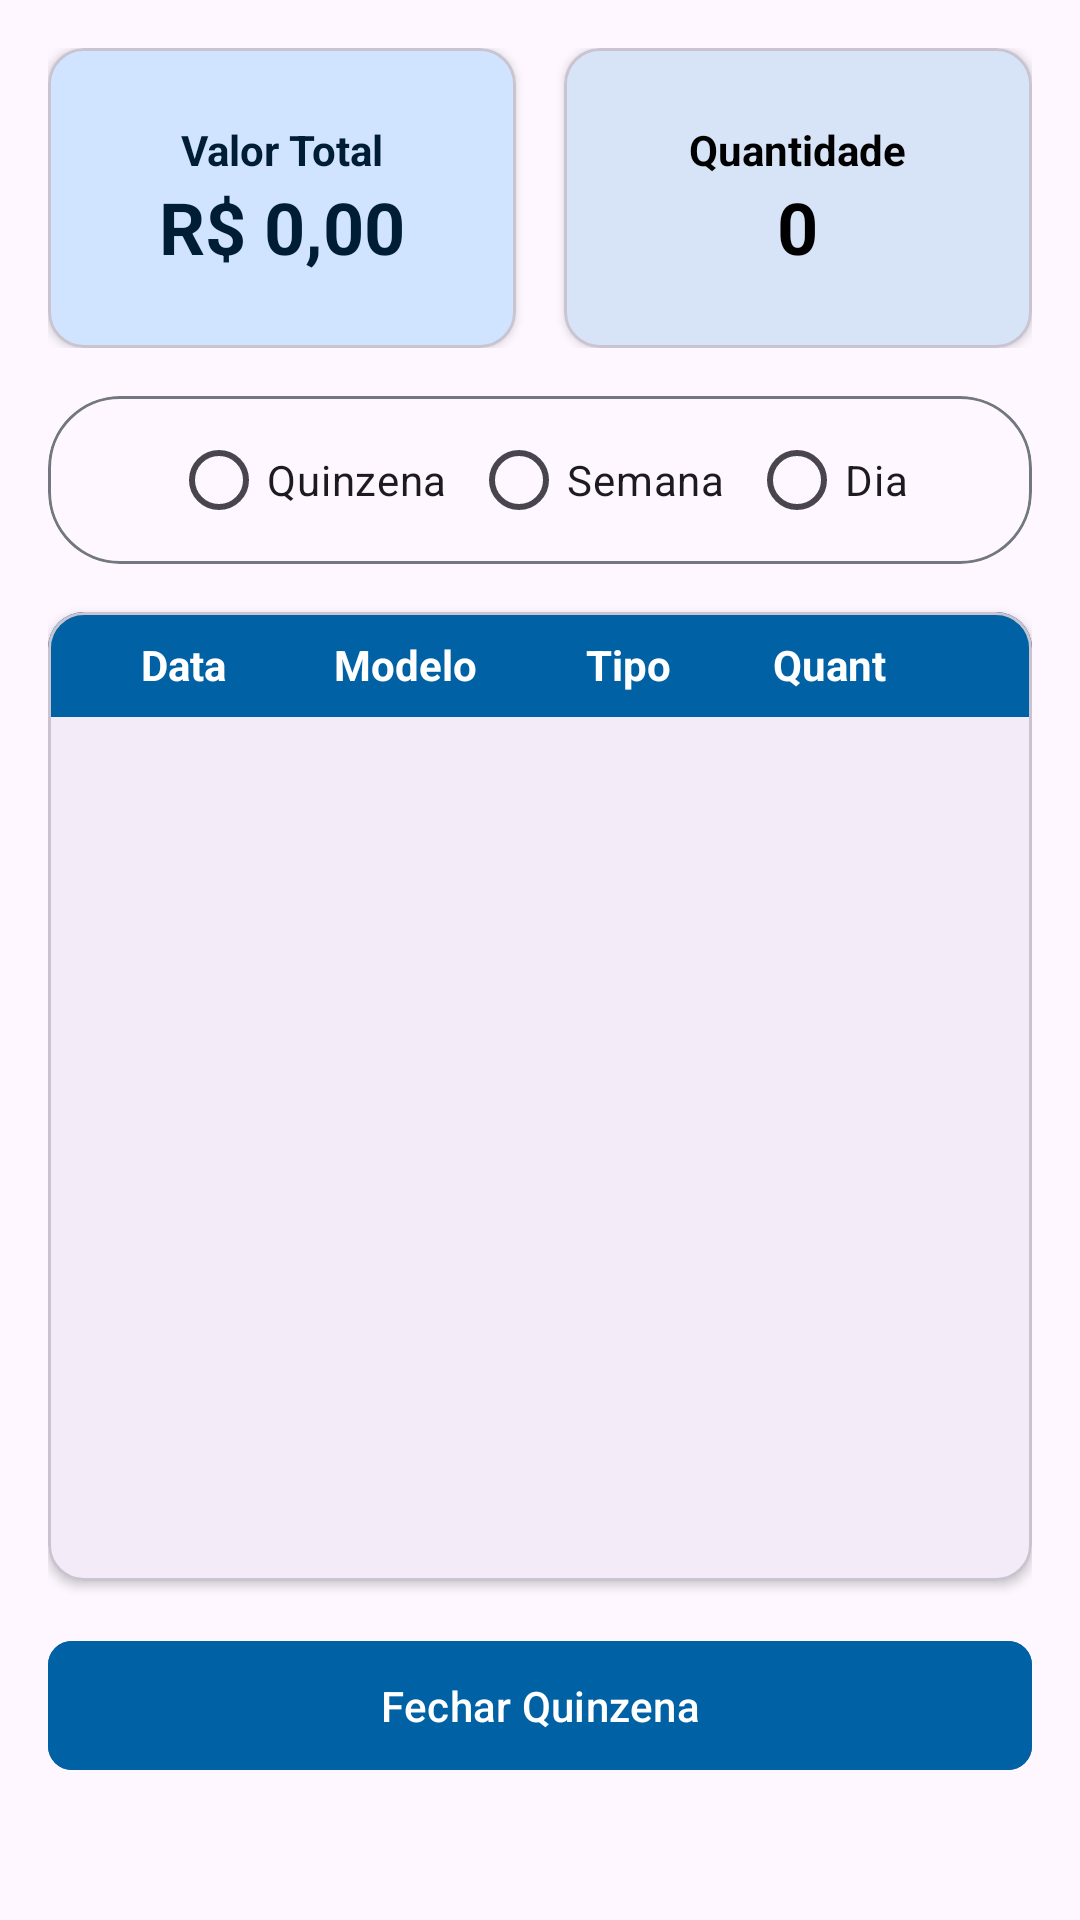

Produce the Android XML layout that renders to this screen, including the resource entries it uses.
<!-- AndroidManifest.xml: application theme Theme.Fabrica -->
<!-- res/layout/taloes.xml -->
<?xml version="1.0" encoding="utf-8"?>
<androidx.constraintlayout.widget.ConstraintLayout
    xmlns:android="http://schemas.android.com/apk/res/android"
    xmlns:app="http://schemas.android.com/apk/res-auto"
    android:layout_width="match_parent"
    android:layout_height="match_parent"
    android:padding="16dp">

    <FrameLayout
        android:id="@+id/tab_content_container"
        android:layout_width="match_parent"
        android:layout_height="match_parent">

        
        <LinearLayout
            android:id="@+id/tabela_layout"
            android:layout_width="match_parent"
            android:layout_height="match_parent"
            android:orientation="vertical">

            <LinearLayout
                android:layout_width="match_parent"
                android:layout_height="wrap_content"
                android:orientation="horizontal"
                android:baselineAligned="false">

                <com.google.android.material.card.MaterialCardView
                    android:layout_width="0dp"
                    android:layout_height="100dp"
                    android:layout_weight="1"
                    android:layout_marginEnd="8dp"
                    app:cardCornerRadius="12dp"
                    app:cardElevation="2dp"
                    app:cardBackgroundColor="@color/primaryContainer">

                    <LinearLayout
                        android:layout_width="match_parent"
                        android:layout_height="match_parent"
                        android:orientation="vertical"
                        android:gravity="center"
                        android:padding="8dp">

                        <TextView
                            android:layout_width="wrap_content"
                            android:layout_height="wrap_content"
                            android:text="Valor Total"
                            android:textColor="@color/onPrimaryContainer"
                            android:textSize="14sp"
                            android:textStyle="bold"/>

                        <TextView
                            android:id="@+id/valorTotal"
                            android:layout_width="wrap_content"
                            android:layout_height="wrap_content"
                            android:text="R$ 0,00"
                            android:textColor="@color/onPrimaryContainer"
                            android:textSize="24sp"
                            android:textStyle="bold"/>
                    </LinearLayout>
                </com.google.android.material.card.MaterialCardView>

                <com.google.android.material.card.MaterialCardView
                    android:layout_width="0dp"
                    android:layout_height="100dp"
                    android:layout_weight="1"
                    android:layout_marginStart="8dp"
                    app:cardCornerRadius="12dp"
                    app:cardElevation="2dp"
                    app:cardBackgroundColor="@color/secondaryContainer">

                    <LinearLayout
                        android:layout_width="match_parent"
                        android:layout_height="match_parent"
                        android:orientation="vertical"
                        android:gravity="center"
                        android:padding="8dp">

                        <TextView
                            android:layout_width="wrap_content"
                            android:layout_height="wrap_content"
                            android:text="Quantidade"
                            android:textColor="@color/black"
                            android:textSize="14sp"
                            android:textStyle="bold"/>

                        <TextView
                            android:id="@+id/quantidadeTotal"
                            android:layout_width="wrap_content"
                            android:layout_height="wrap_content"
                            android:text="0"
                            android:textColor="@color/black"
                            android:textSize="24sp"
                            android:textStyle="bold"/>
                    </LinearLayout>
                </com.google.android.material.card.MaterialCardView>

            </LinearLayout>

            <com.google.android.material.card.MaterialCardView
                android:layout_width="match_parent"
                android:layout_height="wrap_content"
                android:layout_marginTop="16dp"
                app:cardCornerRadius="24dp"
                app:cardElevation="0dp"
                app:strokeColor="@color/outline"
                app:strokeWidth="1dp">

                <RadioGroup
                    android:id="@+id/radioGrup"
                    android:layout_width="match_parent"
                    android:layout_height="wrap_content"
                    android:gravity="center"
                    android:orientation="horizontal"
                    android:padding="4dp">

                    <RadioButton
                        android:id="@+id/radioQ"
                        android:layout_width="wrap_content"
                        android:layout_height="wrap_content"
                        android:text="Quinzena"
                        android:minHeight="48dp"/>

                    <RadioButton
                        android:id="@+id/radioS"
                        android:layout_width="wrap_content"
                        android:layout_height="wrap_content"
                        android:layout_marginHorizontal="8dp"
                        android:text="Semana"
                        android:minHeight="48dp"/>

                    <RadioButton
                        android:id="@+id/radioD"
                        android:layout_width="wrap_content"
                        android:layout_height="wrap_content"
                        android:text="Dia"
                        android:minHeight="48dp"/>

                </RadioGroup>
            </com.google.android.material.card.MaterialCardView>

            <com.google.android.material.card.MaterialCardView
                android:layout_width="match_parent"
                android:layout_height="0dp"
                android:layout_weight="1"
                android:layout_marginTop="16dp"
                app:cardCornerRadius="12dp"
                app:cardElevation="2dp">

                <ScrollView
                    android:layout_width="match_parent"
                    android:layout_height="match_parent">

                    <TableLayout
                        android:id="@+id/tabela"
                        android:layout_width="match_parent"
                        android:layout_height="wrap_content"
                        android:stretchColumns="*">

                        <TableRow
                            android:background="@color/primary"
                            android:padding="8dp">

                            <TextView
                                android:layout_width="0dp"
                                android:layout_height="wrap_content"
                                android:layout_weight="1"
                                android:gravity="center"
                                android:text="Data"
                                android:textColor="@color/white"
                                android:textStyle="bold"/>

                            <TextView
                                android:layout_width="0dp"
                                android:layout_height="wrap_content"
                                android:layout_weight="1"
                                android:gravity="center"
                                android:text="Modelo"
                                android:textColor="@color/white"
                                android:textStyle="bold"/>

                            <TextView
                                android:layout_width="0dp"
                                android:layout_height="wrap_content"
                                android:layout_weight="1"
                                android:gravity="center"
                                android:text="Tipo"
                                android:textColor="@color/white"
                                android:textStyle="bold"/>

                            <TextView
                                android:layout_width="0dp"
                                android:layout_height="wrap_content"
                                android:layout_weight="0.8"
                                android:gravity="center"
                                android:text="Quant"
                                android:textColor="@color/white"
                                android:textStyle="bold"/>

                            <TextView
                                android:layout_width="0dp"
                                android:layout_height="wrap_content"
                                android:layout_weight="0.4"
                                android:gravity="center"/>
                        </TableRow>

                    </TableLayout>

                </ScrollView>
            </com.google.android.material.card.MaterialCardView>

            
            <com.google.android.material.button.MaterialButton
                android:id="@+id/fechar"
                android:layout_width="match_parent"
                android:layout_height="wrap_content"
                android:layout_marginTop="16dp"
                android:layout_marginBottom="30dp"
                android:text="Fechar Quinzena"
                app:cornerRadius="8dp"
                android:padding="12dp"
                android:backgroundTint="@color/primary"/>

        </LinearLayout>

        <LinearLayout
            android:id="@+id/deletar_layout"
            android:layout_width="match_parent"
            android:layout_height="match_parent"
            android:gravity="center"
            android:orientation="vertical"
            android:visibility="gone">

            <com.google.android.material.button.MaterialButton
                android:id="@+id/btn_deletar_tabela"
                style="@style/Widget.MaterialComponents.Button.TextButton"
                android:layout_width="wrap_content"
                android:layout_height="wrap_content"
                android:text="Deletar Tabela"
                android:textColor="#D32F2F"/>

        </LinearLayout>

    </FrameLayout>

</androidx.constraintlayout.widget.ConstraintLayout>
<!-- resources referenced by this layout -->
<resources>
  <color name="black">#FF000000</color>
  <color name="onPrimaryContainer">#001D36</color>
  <color name="outline">#73777F</color>
  <color name="primary">#0061A4</color>
  <color name="primaryContainer">#D1E4FF</color>
  <color name="secondaryContainer">#D7E3F7</color>
  <color name="white">#FFFFFFFF</color>
  <style name="Theme.Fabrica" parent="Base.Theme.Fabrica" />
  <style name="Base.Theme.Fabrica" parent="Theme.Material3.Light.NoActionBar">
          
      </style>
</resources>
